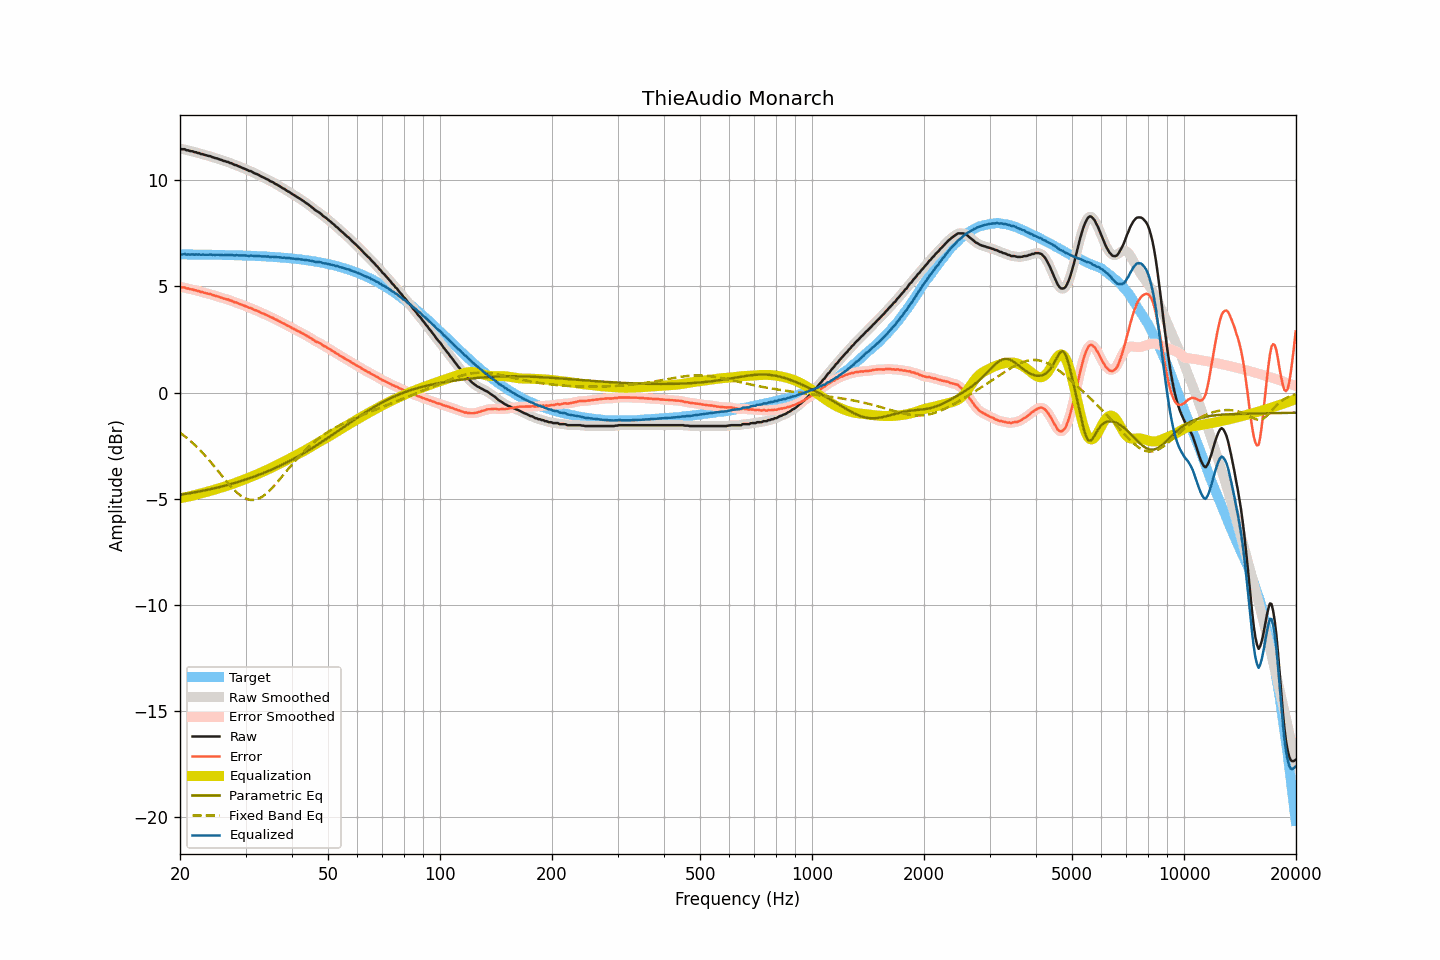

The file beside this chart, header and first rows:
frequency, raw, smoothed, error, error_smoothed, equalization, parametric_eq, fixed_band_eq, equalized_raw, equalized_smoothed, target
20.00, 11.48, 11.47, 4.97, 4.97, -4.97, -4.81, -1.89, 6.50, 6.50, 6.51
20.20, 11.46, 11.47, 4.95, 4.96, -4.96, -4.80, -1.94, 6.50, 6.51, 6.51
20.40, 11.46, 11.45, 4.95, 4.95, -4.95, -4.79, -2.00, 6.51, 6.51, 6.50
20.61, 11.46, 11.44, 4.95, 4.94, -4.93, -4.77, -2.06, 6.52, 6.51, 6.50
20.81, 11.41, 11.42, 4.90, 4.92, -4.92, -4.76, -2.12, 6.49, 6.51, 6.50
21.02, 11.41, 11.40, 4.90, 4.90, -4.90, -4.75, -2.18, 6.51, 6.50, 6.50
21.23, 11.38, 11.38, 4.87, 4.88, -4.88, -4.74, -2.25, 6.49, 6.50, 6.50
21.44, 11.37, 11.37, 4.86, 4.86, -4.87, -4.72, -2.31, 6.50, 6.50, 6.50
21.66, 11.36, 11.35, 4.86, 4.85, -4.85, -4.71, -2.38, 6.51, 6.50, 6.50
21.87, 11.32, 11.33, 4.82, 4.83, -4.83, -4.70, -2.45, 6.49, 6.50, 6.50
22.09, 11.32, 11.31, 4.82, 4.81, -4.81, -4.68, -2.52, 6.51, 6.50, 6.50
22.31, 11.28, 11.28, 4.78, 4.79, -4.79, -4.67, -2.60, 6.49, 6.50, 6.50
22.54, 11.28, 11.26, 4.78, 4.77, -4.77, -4.65, -2.67, 6.51, 6.50, 6.50
22.76, 11.23, 11.24, 4.73, 4.74, -4.75, -4.64, -2.75, 6.48, 6.49, 6.50
22.99, 11.23, 11.22, 4.73, 4.72, -4.73, -4.62, -2.83, 6.50, 6.49, 6.49
23.22, 11.20, 11.20, 4.70, 4.70, -4.71, -4.61, -2.92, 6.49, 6.49, 6.49
23.45, 11.18, 11.18, 4.68, 4.68, -4.69, -4.59, -3.00, 6.49, 6.49, 6.49
23.69, 11.16, 11.16, 4.66, 4.67, -4.66, -4.58, -3.08, 6.49, 6.49, 6.49
23.92, 11.14, 11.14, 4.65, 4.65, -4.64, -4.56, -3.17, 6.49, 6.49, 6.49
24.16, 11.13, 11.12, 4.64, 4.63, -4.62, -4.54, -3.26, 6.50, 6.49, 6.49
24.40, 11.09, 11.09, 4.60, 4.60, -4.60, -4.53, -3.35, 6.48, 6.49, 6.49
24.65, 11.07, 11.07, 4.58, 4.58, -4.58, -4.51, -3.44, 6.49, 6.49, 6.49
24.89, 11.04, 11.04, 4.55, 4.56, -4.56, -4.49, -3.53, 6.48, 6.48, 6.49
25.14, 11.03, 11.02, 4.54, 4.53, -4.53, -4.47, -3.63, 6.49, 6.49, 6.48
25.39, 11.00, 11.00, 4.51, 4.51, -4.51, -4.46, -3.72, 6.49, 6.49, 6.48
25.65, 10.97, 10.97, 4.48, 4.49, -4.49, -4.44, -3.81, 6.48, 6.48, 6.48
25.91, 10.95, 10.94, 4.47, 4.46, -4.46, -4.42, -3.91, 6.48, 6.48, 6.48
26.16, 10.91, 10.91, 4.43, 4.44, -4.44, -4.40, -4.00, 6.47, 6.47, 6.48
26.43, 10.90, 10.89, 4.42, 4.42, -4.42, -4.38, -4.09, 6.48, 6.48, 6.48
26.69, 10.87, 10.87, 4.39, 4.39, -4.39, -4.36, -4.18, 6.47, 6.48, 6.48
26.96, 10.86, 10.85, 4.38, 4.37, -4.37, -4.34, -4.27, 6.49, 6.48, 6.47
27.23, 10.81, 10.82, 4.34, 4.35, -4.34, -4.32, -4.36, 6.46, 6.48, 6.47
27.50, 10.80, 10.79, 4.33, 4.32, -4.32, -4.30, -4.44, 6.48, 6.47, 6.47
27.77, 10.76, 10.75, 4.29, 4.29, -4.29, -4.28, -4.52, 6.47, 6.46, 6.47
28.05, 10.72, 10.73, 4.25, 4.26, -4.26, -4.25, -4.60, 6.45, 6.46, 6.47
28.33, 10.71, 10.70, 4.24, 4.23, -4.23, -4.23, -4.67, 6.47, 6.46, 6.46
28.62, 10.67, 10.67, 4.21, 4.21, -4.21, -4.21, -4.74, 6.46, 6.46, 6.46
28.90, 10.64, 10.64, 4.18, 4.18, -4.18, -4.19, -4.81, 6.46, 6.46, 6.46
29.19, 10.61, 10.61, 4.15, 4.15, -4.15, -4.16, -4.86, 6.46, 6.46, 6.46
29.48, 10.58, 10.58, 4.12, 4.12, -4.12, -4.14, -4.91, 6.45, 6.46, 6.45
29.78, 10.55, 10.55, 4.09, 4.09, -4.09, -4.11, -4.96, 6.45, 6.45, 6.45
30.08, 10.52, 10.51, 4.07, 4.06, -4.06, -4.09, -4.99, 6.45, 6.45, 6.45
30.38, 10.48, 10.48, 4.03, 4.03, -4.03, -4.06, -5.02, 6.44, 6.44, 6.45
30.68, 10.44, 10.45, 3.99, 4.00, -4.00, -4.04, -5.04, 6.43, 6.44, 6.44
30.99, 10.43, 10.41, 3.99, 3.97, -3.97, -4.01, -5.05, 6.45, 6.44, 6.44
31.30, 10.39, 10.38, 3.95, 3.94, -3.94, -3.98, -5.05, 6.44, 6.44, 6.44
31.61, 10.34, 10.35, 3.90, 3.91, -3.91, -3.96, -5.05, 6.43, 6.44, 6.43
31.93, 10.31, 10.31, 3.88, 3.88, -3.88, -3.93, -5.04, 6.43, 6.43, 6.43
32.24, 10.28, 10.27, 3.85, 3.85, -3.85, -3.90, -5.02, 6.43, 6.43, 6.43
32.57, 10.25, 10.24, 3.82, 3.81, -3.81, -3.87, -4.99, 6.43, 6.43, 6.42
32.89, 10.20, 10.20, 3.77, 3.78, -3.78, -3.84, -4.95, 6.42, 6.42, 6.42
33.22, 10.16, 10.16, 3.74, 3.74, -3.75, -3.81, -4.90, 6.41, 6.42, 6.42
33.55, 10.13, 10.12, 3.71, 3.71, -3.71, -3.78, -4.86, 6.41, 6.41, 6.41
33.89, 10.09, 10.09, 3.68, 3.68, -3.68, -3.75, -4.80, 6.41, 6.41, 6.41
34.23, 10.05, 10.05, 3.64, 3.64, -3.64, -3.72, -4.73, 6.40, 6.41, 6.40
34.57, 10.02, 10.01, 3.62, 3.61, -3.61, -3.69, -4.66, 6.41, 6.40, 6.40
34.92, 9.96, 9.97, 3.56, 3.57, -3.57, -3.66, -4.59, 6.39, 6.40, 6.40
35.27, 9.93, 9.93, 3.54, 3.54, -3.54, -3.62, -4.51, 6.39, 6.39, 6.39
35.62, 9.90, 9.89, 3.51, 3.50, -3.50, -3.59, -4.43, 6.40, 6.39, 6.39
35.97, 9.84, 9.85, 3.45, 3.46, -3.46, -3.56, -4.35, 6.37, 6.38, 6.38
... 635 more rows
